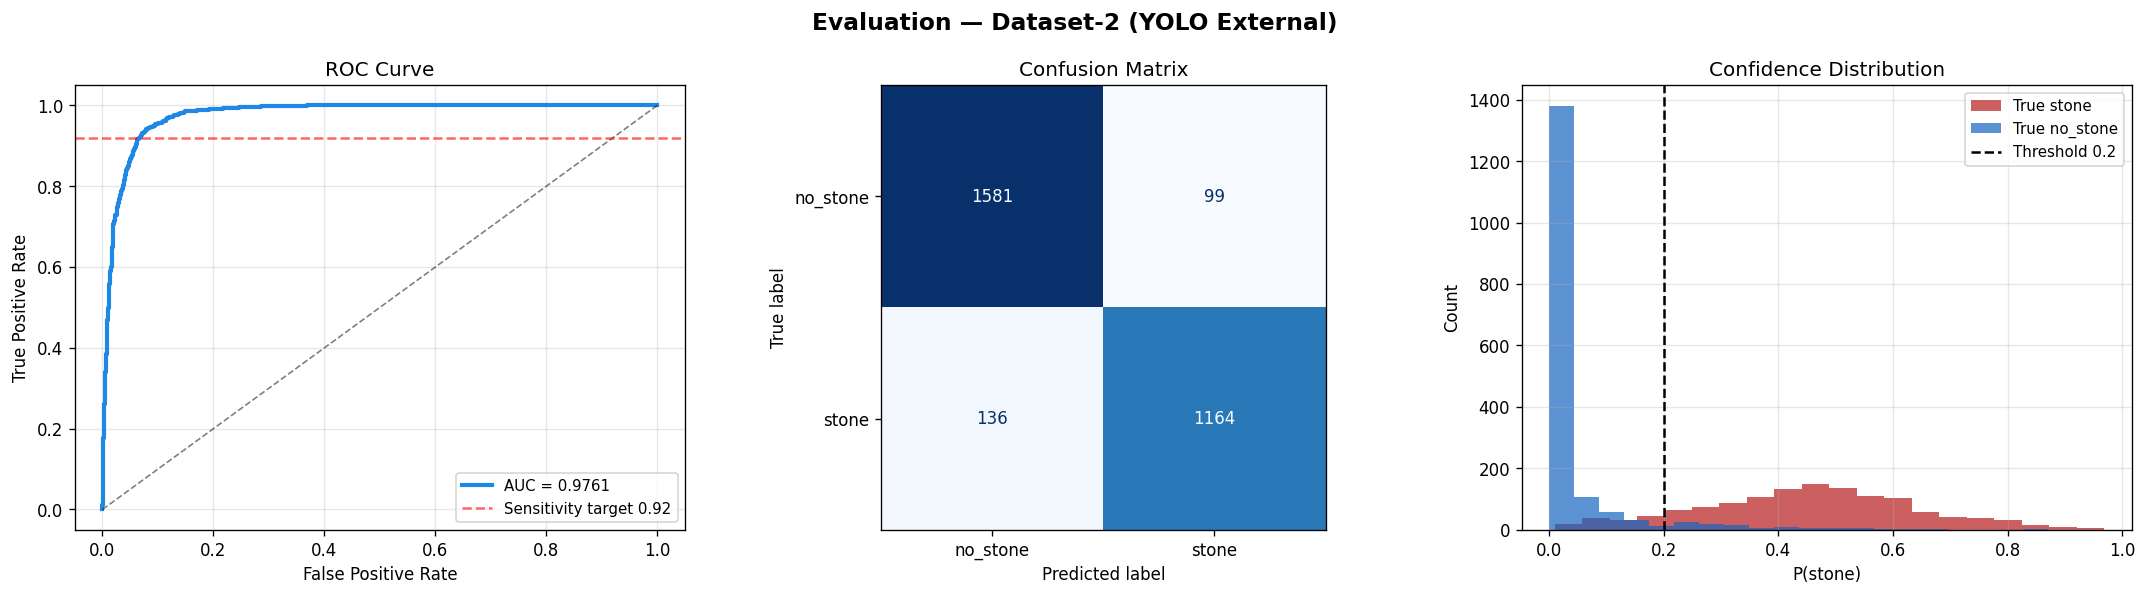

Source data for this figure (header and first rows):
path, true_label, pred, prob_stone, correct, filename, true_class, pred_class, result
data/Dataset-2/test/images/1-3-46-670589…, 1, 1, 0.2558, True, 1-3-46-670589-33-1-637381858335197658000…, stone, stone, ✅ Correct
data/Dataset-2/test/images/1-3-46-670589…, 1, 1, 0.5965, True, 1-3-46-670589-33-1-637407767550546235000…, stone, stone, ✅ Correct
data/Dataset-2/test/images/1-3-46-670589…, 1, 0, 0.07, False, 1-3-46-670589-33-1-637425006410139200000…, stone, no_stone, ❌ Wrong
data/Dataset-2/test/images/1-3-46-670589…, 1, 1, 0.8071, True, 1-3-46-670589-33-1-637393918214977793000…, stone, stone, ✅ Correct
data/Dataset-2/test/images/1-3-46-670589…, 1, 1, 0.5341, True, 1-3-46-670589-33-1-637081275961453431000…, stone, stone, ✅ Correct
data/Dataset-2/test/images/1-3-46-670589…, 1, 0, 0.1012, False, 1-3-46-670589-33-1-637412104693632037000…, stone, no_stone, ❌ Wrong
data/Dataset-2/test/images/1-3-46-670589…, 1, 1, 0.3534, True, 1-3-46-670589-33-1-637394765745981515000…, stone, stone, ✅ Correct
data/Dataset-2/test/images/1-3-46-670589…, 1, 1, 0.2083, True, 1-3-46-670589-33-1-637393239617244223000…, stone, stone, ✅ Correct
data/Dataset-2/test/images/1-3-46-670589…, 1, 1, 0.3942, True, 1-3-46-670589-33-1-637122581351765710000…, stone, stone, ✅ Correct
data/Dataset-2/test/images/1-3-46-670589…, 1, 1, 0.5604, True, 1-3-46-670589-33-1-637406038513270332000…, stone, stone, ✅ Correct
data/Dataset-2/test/images/1-3-46-670589…, 1, 1, 0.4276, True, 1-3-46-670589-33-1-637412949242107447000…, stone, stone, ✅ Correct
data/Dataset-2/test/images/1-3-46-670589…, 1, 1, 0.7288, True, 1-3-46-670589-33-1-637386983453215391000…, stone, stone, ✅ Correct
data/Dataset-2/test/images/1-3-46-670589…, 1, 1, 0.4205, True, 1-3-46-670589-33-1-637418078558906997000…, stone, stone, ✅ Correct
data/Dataset-2/test/images/1-3-46-670589…, 1, 1, 0.2407, True, 1-3-46-670589-33-1-637133875274428291000…, stone, stone, ✅ Correct
data/Dataset-2/test/images/1-3-46-670589…, 1, 1, 0.6509, True, 1-3-46-670589-33-1-637408635802517853000…, stone, stone, ✅ Correct
data/Dataset-2/test/images/1-3-46-670589…, 1, 1, 0.4384, True, 1-3-46-670589-33-1-637160609128100806000…, stone, stone, ✅ Correct
data/Dataset-2/test/images/1-3-46-670589…, 1, 1, 0.3922, True, 1-3-46-670589-33-1-637376659517221019000…, stone, stone, ✅ Correct
data/Dataset-2/test/images/1-3-46-670589…, 1, 1, 0.2584, True, 1-3-46-670589-33-1-637037180861201202000…, stone, stone, ✅ Correct
data/Dataset-2/test/images/1-3-46-670589…, 1, 1, 0.2494, True, 1-3-46-670589-33-1-637245317964285734000…, stone, stone, ✅ Correct
data/Dataset-2/test/images/1-3-46-670589…, 1, 1, 0.258, True, 1-3-46-670589-33-1-637152825886974859000…, stone, stone, ✅ Correct
data/Dataset-2/test/images/1-3-46-670589…, 1, 1, 0.3697, True, 1-3-46-670589-33-1-637393918215257809000…, stone, stone, ✅ Correct
data/Dataset-2/test/images/1-3-46-670589…, 1, 1, 0.3856, True, 1-3-46-670589-33-1-637383717706320510000…, stone, stone, ✅ Correct
data/Dataset-2/test/images/1-3-46-670589…, 1, 1, 0.8005, True, 1-3-46-670589-33-1-637383728333738363000…, stone, stone, ✅ Correct
data/Dataset-2/test/images/1-3-46-670589…, 1, 1, 0.4978, True, 1-3-46-670589-33-1-637177020957524406000…, stone, stone, ✅ Correct
data/Dataset-2/test/images/1-3-46-670589…, 1, 0, 0.02186, False, 1-3-46-670589-33-1-637406038514010375000…, stone, no_stone, ❌ Wrong
data/Dataset-2/test/images/1-3-46-670589…, 1, 1, 0.5545, True, 1-3-46-670589-33-1-637183962465489379000…, stone, stone, ✅ Correct
data/Dataset-2/test/images/1-3-46-670589…, 1, 1, 0.5765, True, 1-3-46-670589-33-1-637182337025304730000…, stone, stone, ✅ Correct
data/Dataset-2/test/images/1-3-46-670589…, 1, 0, 0.07475, False, 1-3-46-670589-33-1-637111363188042200000…, stone, no_stone, ❌ Wrong
data/Dataset-2/test/images/1-3-46-670589…, 1, 0, 0.1939, False, 1-3-46-670589-33-1-637407767550896255000…, stone, no_stone, ❌ Wrong
data/Dataset-2/test/images/1-3-46-670589…, 1, 1, 0.7311, True, 1-3-46-670589-33-1-637411248003102141000…, stone, stone, ✅ Correct
data/Dataset-2/test/images/1-3-46-670589…, 1, 1, 0.9475, True, 1-3-46-670589-33-1-637381909741407925000…, stone, stone, ✅ Correct
data/Dataset-2/test/images/1-3-46-670589…, 1, 1, 0.3691, True, 1-3-46-670589-33-1-637418078558516974000…, stone, stone, ✅ Correct
data/Dataset-2/test/images/1-3-46-670589…, 1, 1, 0.5036, True, 1-3-46-670589-33-1-637164093185949929000…, stone, stone, ✅ Correct
data/Dataset-2/test/images/1-3-46-670589…, 1, 1, 0.5572, True, 1-3-46-670589-33-1-637412949242487468000…, stone, stone, ✅ Correct
data/Dataset-2/test/images/1-3-46-670589…, 1, 1, 0.2697, True, 1-3-46-670589-33-1-637424142541172839000…, stone, stone, ✅ Correct
data/Dataset-2/test/images/1-3-46-670589…, 1, 1, 0.3944, True, 1-3-46-670589-33-1-637055344383651055000…, stone, stone, ✅ Correct
data/Dataset-2/test/images/1-3-46-670589…, 1, 1, 0.4576, True, 1-3-46-670589-33-1-637164990194051604000…, stone, stone, ✅ Correct
data/Dataset-2/test/images/1-3-46-670589…, 1, 0, 0.0955, False, 1-3-46-670589-33-1-637394765745641496000…, stone, no_stone, ❌ Wrong
data/Dataset-2/test/images/1-3-46-670589…, 1, 1, 0.6241, True, 1-3-46-670589-33-1-637389628509359360000…, stone, stone, ✅ Correct
data/Dataset-2/test/images/1-3-46-670589…, 1, 1, 0.4366, True, 1-3-46-670589-33-1-637417365865290412000…, stone, stone, ✅ Correct
data/Dataset-2/test/images/1-3-46-670589…, 1, 1, 0.2409, True, 1-3-46-670589-33-1-637383717705960489000…, stone, stone, ✅ Correct
data/Dataset-2/test/images/1-3-46-670589…, 1, 1, 0.7448, True, 1-3-46-670589-33-1-637055421232176539000…, stone, stone, ✅ Correct
data/Dataset-2/test/images/1-3-46-670589…, 1, 1, 0.4421, True, 1-3-46-670589-33-1-637332538649387497000…, stone, stone, ✅ Correct
data/Dataset-2/test/images/1-3-46-670589…, 1, 1, 0.477, True, 1-3-46-670589-33-1-637417425475339912000…, stone, stone, ✅ Correct
data/Dataset-2/test/images/1-3-46-670589…, 1, 1, 0.3087, True, 1-3-46-670589-33-1-637389571790745241000…, stone, stone, ✅ Correct
data/Dataset-2/test/images/1-3-46-670589…, 1, 1, 0.2692, True, 1-3-46-670589-33-1-637243590333315435000…, stone, stone, ✅ Correct
data/Dataset-2/test/images/1-3-46-670589…, 1, 0, 0.1617, False, 1-3-46-670589-33-1-637401712762843525000…, stone, no_stone, ❌ Wrong
data/Dataset-2/test/images/1-3-46-670589…, 1, 0, 0.1173, False, 1-3-46-670589-33-1-637390621954683827000…, stone, no_stone, ❌ Wrong
data/Dataset-2/test/images/1-3-46-670589…, 1, 1, 0.365, True, 1-3-46-670589-33-1-637332538650357553000…, stone, stone, ✅ Correct
data/Dataset-2/test/images/1-3-46-670589…, 1, 1, 0.5319, True, 1-3-46-670589-33-1-637411247999681946000…, stone, stone, ✅ Correct
data/Dataset-2/test/images/1-3-46-670589…, 1, 1, 0.6456, True, 1-3-46-670589-33-1-637386983454195447000…, stone, stone, ✅ Correct
data/Dataset-2/test/images/1-3-46-670589…, 1, 1, 0.598, True, 1-3-46-670589-33-1-637147852616067206000…, stone, stone, ✅ Correct
data/Dataset-2/test/images/1-3-46-670589…, 1, 1, 0.3119, True, 1-3-46-670589-33-1-637387907958117959000…, stone, stone, ✅ Correct
data/Dataset-2/test/images/1-3-46-670589…, 1, 1, 0.6335, True, 1-3-46-670589-33-1-637408635801457793000…, stone, stone, ✅ Correct
data/Dataset-2/test/images/1-3-46-670589…, 1, 1, 0.6386, True, 1-3-46-670589-33-1-637429394565804488000…, stone, stone, ✅ Correct
data/Dataset-2/test/images/1-3-46-670589…, 1, 0, 0.1095, False, 1-3-46-670589-33-1-637146932138223691000…, stone, no_stone, ❌ Wrong
data/Dataset-2/test/images/1-3-46-670589…, 1, 1, 0.6197, True, 1-3-46-670589-33-1-637388023006748364000…, stone, stone, ✅ Correct
data/Dataset-2/test/images/1-3-46-670589…, 1, 1, 0.3121, True, 1-3-46-670589-33-1-637387014958567394000…, stone, stone, ✅ Correct
data/Dataset-2/test/images/1-3-46-670589…, 1, 1, 0.5117, True, 1-3-46-670589-33-1-637417425475639929000…, stone, stone, ✅ Correct
data/Dataset-2/test/images/1-3-46-670589…, 1, 1, 0.395, True, 1-3-46-670589-33-1-637412949243417522000…, stone, stone, ✅ Correct
... 2,920 more rows
